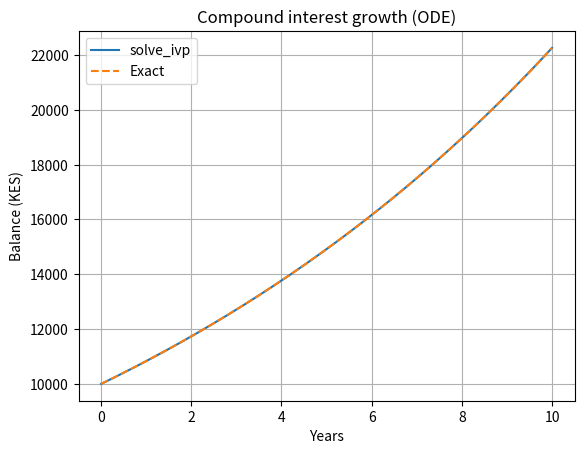

Write the Python code that produced this figure.
"""Task 18: solve_ivp - compound growth"""
import numpy as np
from scipy.integrate import solve_ivp
import matplotlib.pyplot as plt


def main():
    r, A0 = 0.08, 10000.0

    def growth(t, A):
        return [r * A[0]]

    t_eval = np.linspace(0, 10, 200)
    sol = solve_ivp(growth, (0, 10), [A0], t_eval=t_eval, rtol=1e-9, atol=1e-11)
    exact = A0 * np.exp(r * sol.t)

    print(f"Balance after 10 years (solve_ivp): KES {sol.y[0, -1]:.2f}")
    print(f"Balance after 10 years (exact)    : KES {exact[-1]:.2f}")
    print(f"Maximum error                     : KES {np.max(np.abs(sol.y[0] - exact)):.4e}")

    plt.plot(sol.t, sol.y[0], label="solve_ivp")
    plt.plot(sol.t, exact, linestyle="--", label="Exact")
    plt.xlabel("Years")
    plt.ylabel("Balance (KES)")
    plt.title("Compound interest growth (ODE)")
    plt.legend()
    plt.grid(True)
    plt.show()


if __name__ == "__main__":
    main()
